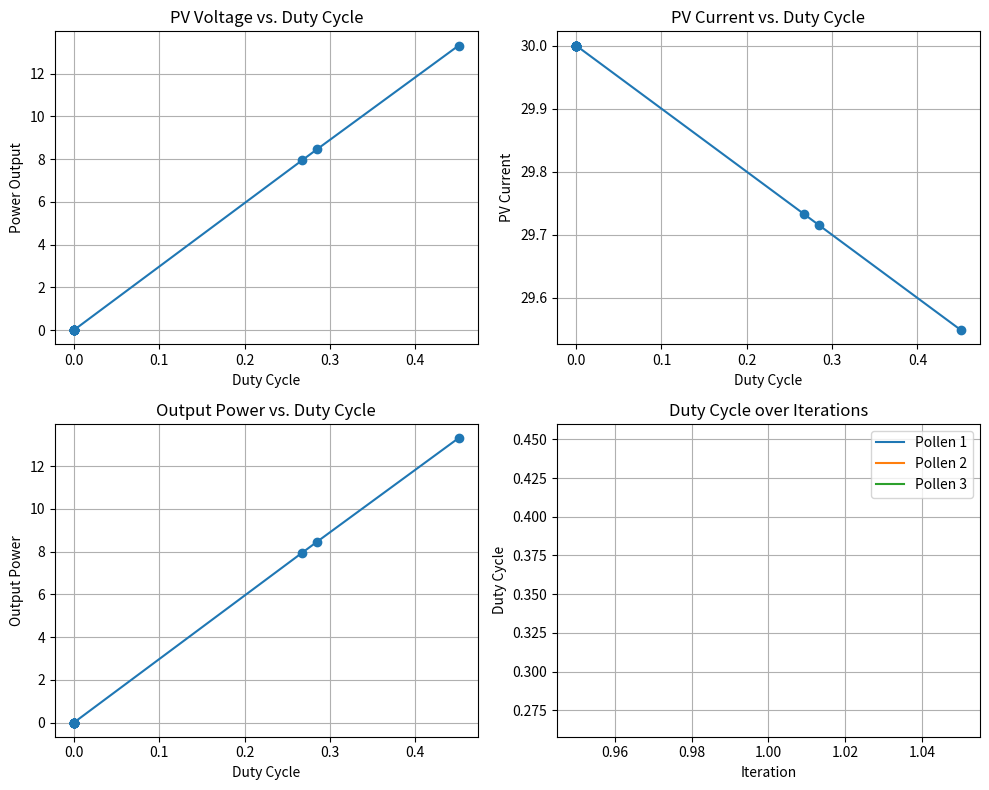

The script that saved this image:
import numpy as np
import matplotlib.pyplot as plt


max_iterations = 5          
pollen_population = 3
duty_cycle_min = 0.2        
duty_cycle_max = 0.8         
conversion_probability = 0.8 
termination_threshold = 0.005 


P_voc = 30            
I_sc = 10              
V_oc = np.linspace(0, P_voc, 100)


duty_cycles = duty_cycle_min + (duty_cycle_max - duty_cycle_min) * np.random.rand(pollen_population)
fitness_values = np.zeros(pollen_population)
global_optimal_duty_cycle = duty_cycles[0]
global_optimal_power = -np.inf


def objective_function(duty_cycle):
    return duty_cycle * (P_voc - duty_cycle)  


duty_cycle_history = np.zeros((max_iterations, pollen_population))
power_history = np.zeros((max_iterations, pollen_population))


for iter in range(max_iterations):
    
    fitness_values = np.array([objective_function(d) for d in duty_cycles])
    
    
    current_best_fitness = np.max(fitness_values)
    best_idx = np.argmax(fitness_values)
    current_best_duty_cycle = duty_cycles[best_idx]
    
    
    if current_best_fitness > global_optimal_power:
        global_optimal_power = current_best_fitness
        global_optimal_duty_cycle = current_best_duty_cycle
    

    duty_cycle_history[iter, :] = duty_cycles
    power_history[iter, :] = fitness_values
    
    
    for i in range(pollen_population):
        if np.random.rand() < conversion_probability:

            new_duty_cycle = duty_cycles[i] + (np.random.rand() - 0.5) * (duty_cycle_max - duty_cycle_min)
        else:
            
            new_duty_cycle = global_optimal_duty_cycle + (np.random.rand() - 0.5) * (duty_cycle_max - duty_cycle_min)
        
        
        new_duty_cycle = np.clip(new_duty_cycle, duty_cycle_min, duty_cycle_max)
        

        new_fitness = objective_function(new_duty_cycle)
        
        
        if new_fitness > fitness_values[i]:
            duty_cycles[i] = new_duty_cycle
            fitness_values[i] = new_fitness
    
    
    if abs(global_optimal_duty_cycle - duty_cycles[best_idx]) < termination_threshold:
        break


print('Optimal duty cycle:')
print(global_optimal_duty_cycle)
print('Optimal power:')
print(global_optimal_power)


plt.figure(figsize=(10, 8))


plt.subplot(2, 2, 1)
plt.plot(duty_cycle_history.flatten(), objective_function(duty_cycle_history.flatten()), 'o-')
plt.title('PV Voltage vs. Duty Cycle')
plt.xlabel('Duty Cycle')
plt.ylabel('Power Output')
plt.grid(True)


plt.subplot(2, 2, 2)
plt.plot(duty_cycle_history.flatten(), (P_voc - duty_cycle_history.flatten()), 'o-')
plt.title('PV Current vs. Duty Cycle')
plt.xlabel('Duty Cycle')
plt.ylabel('PV Current')
plt.grid(True)


plt.subplot(2, 2, 3)
plt.plot(duty_cycle_history.flatten(), power_history.flatten(), 'o-')
plt.title('Output Power vs. Duty Cycle')
plt.xlabel('Duty Cycle')
plt.ylabel('Output Power')
plt.grid(True)


plt.subplot(2, 2, 4)
for i in range(pollen_population):
    plt.plot(range(1, iter + 2), duty_cycle_history[:iter + 1, i], label=f'Pollen {i + 1}')
plt.title('Duty Cycle over Iterations')
plt.xlabel('Iteration')
plt.ylabel('Duty Cycle')
plt.grid(True)
plt.legend()

plt.tight_layout()
plt.show()